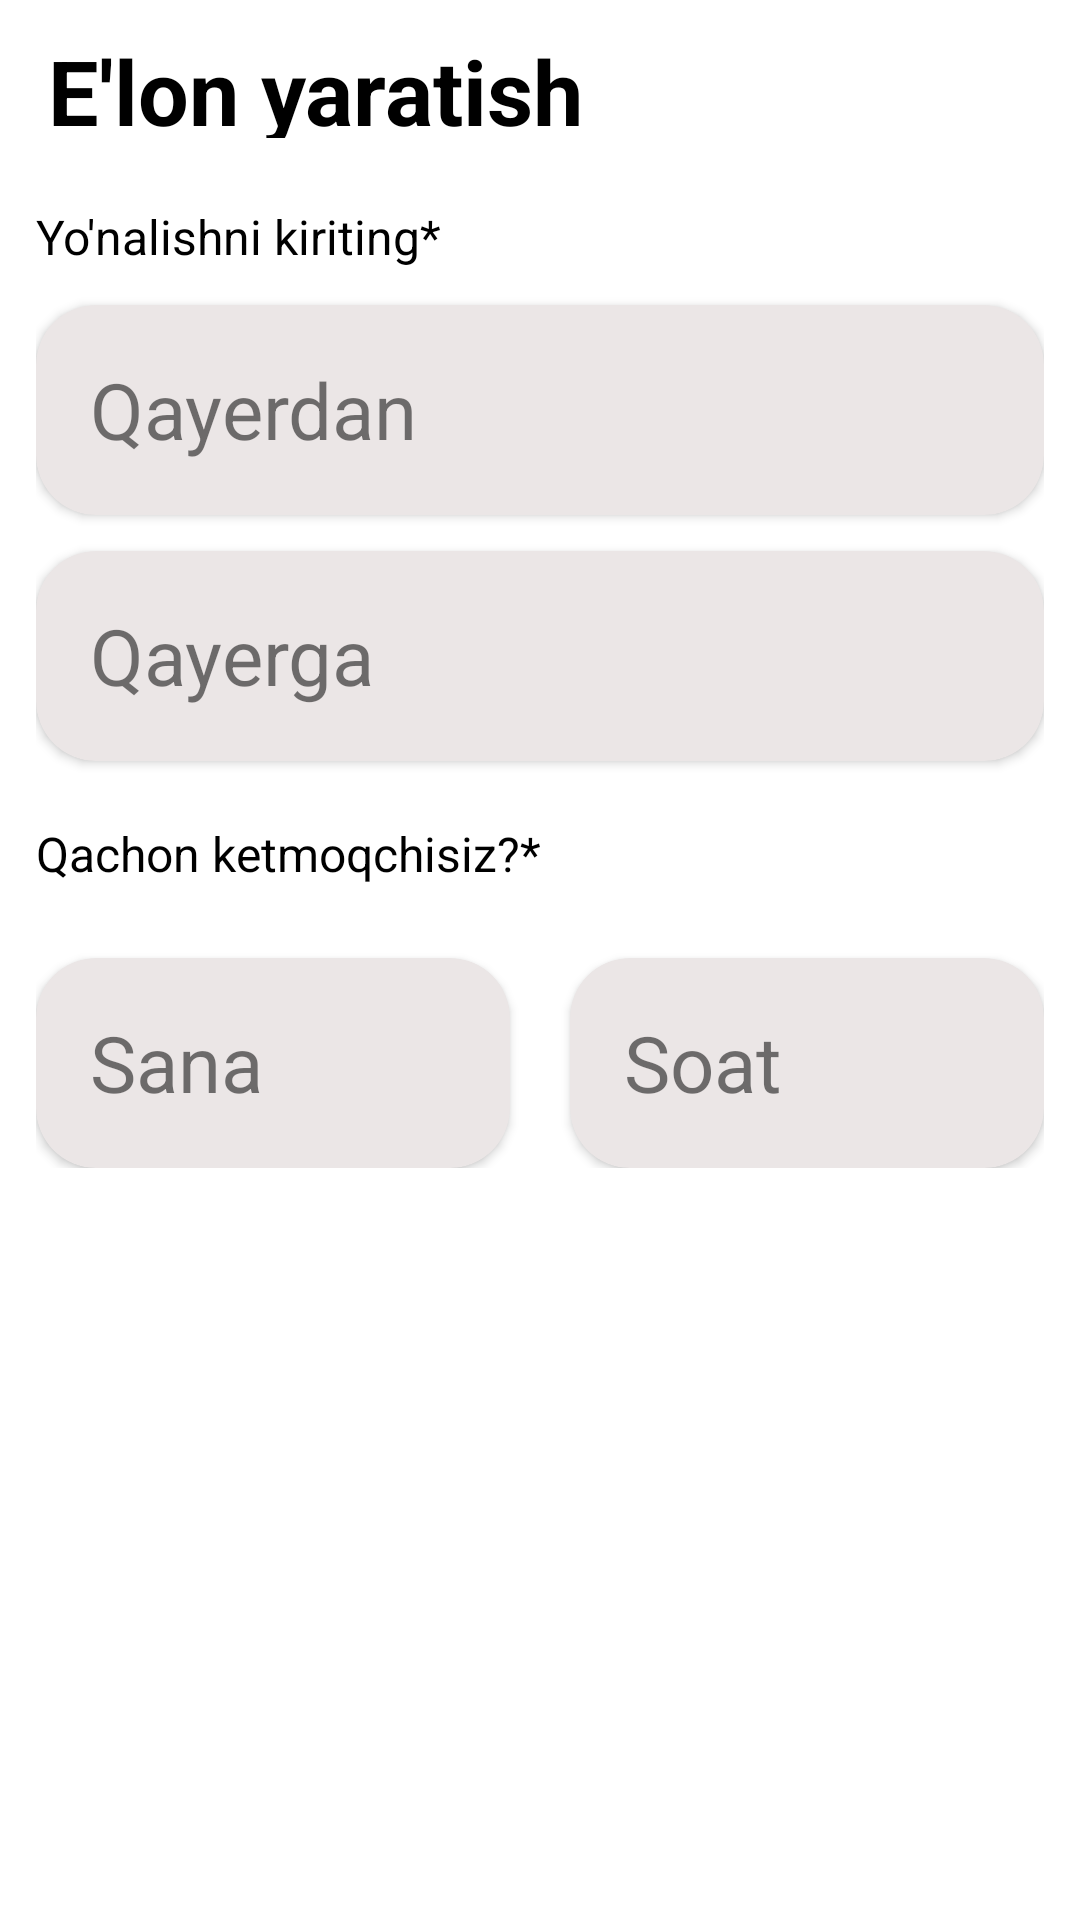

Reconstruct the res/layout file that produces this screen, plus the resources it refers to.
<!-- AndroidManifest.xml: application theme Theme.HamrohTaxi -->
<!-- res/layout/fragment_create_post.xml -->
<?xml version="1.0" encoding="utf-8"?>
<LinearLayout xmlns:android="http://schemas.android.com/apk/res/android"
    xmlns:tools="http://schemas.android.com/tools"
    android:layout_width="match_parent"
    android:layout_height="match_parent"
    xmlns:app="http://schemas.android.com/apk/res-auto"
    android:orientation="vertical"
    android:background="@color/white"
    tools:context=".CreatePostFragment">

    <androidx.appcompat.widget.Toolbar
        android:id="@+id/profileToolbar"
        android:layout_width="match_parent"
        android:layout_height="?actionBarSize"
        android:elevation="0dp"
        app:layout_constraintTop_toTopOf="parent">

        <TextView
            android:layout_width="wrap_content"
            android:layout_height="wrap_content"
            android:layout_margin="10dp"
            android:text="E'lon yaratish"
            android:textColor="@color/black"
            android:textSize="30sp"
            android:textStyle="bold" />

    </androidx.appcompat.widget.Toolbar>



    <LinearLayout
        android:layout_width="match_parent"
        android:layout_height="wrap_content"
        android:orientation="vertical"
        android:padding="12dp"
        >
        <TextView
            android:layout_width="match_parent"
            android:layout_height="wrap_content"
            android:textColor="@color/black"
            android:layout_marginBottom="12dp"
            android:textSize="16sp"
            android:text="Yo'nalishni kiriting*"/>

        <androidx.cardview.widget.CardView
            android:layout_width="match_parent"
            android:layout_height="70dp"
            app:cardCornerRadius="20dp"
            android:backgroundTint="#EBE6E6"
            >
            <TextView
                android:id="@+id/from_tv"
                android:layout_width="match_parent"
                android:layout_height="wrap_content"
                android:text="Qayerdan"
                android:layout_marginStart="12dp"
                android:textSize="26sp"
                android:layout_gravity="center"/>

        </androidx.cardview.widget.CardView>

        <androidx.cardview.widget.CardView
            android:layout_width="match_parent"
            android:layout_height="70dp"
            app:cardCornerRadius="20dp"
            android:layout_marginTop="12dp"
            android:backgroundTint="#EBE6E6"
            >
            <TextView
                android:id="@+id/where_tv"
                android:layout_width="match_parent"
                android:layout_height="wrap_content"
                android:text="Qayerga"
                android:layout_marginStart="12dp"
                android:textSize="26sp"
                android:layout_gravity="center"/>

        </androidx.cardview.widget.CardView>

        <TextView
            android:layout_width="match_parent"
            android:layout_height="wrap_content"
            android:textColor="@color/black"
            android:layout_marginBottom="12dp"
            android:layout_marginTop="20dp"
            android:textSize="16sp"
            android:text="Qachon ketmoqchisiz?*"/>

        <LinearLayout
            android:layout_width="match_parent"
            android:layout_height="wrap_content"
            android:orientation="horizontal"
            >
            <androidx.cardview.widget.CardView
                android:layout_width="0dp"
                android:layout_height="70dp"
                android:layout_weight="1"
                android:layout_marginEnd="10dp"
                app:cardCornerRadius="20dp"
                android:layout_marginTop="12dp"
                android:backgroundTint="#EBE6E6"
                >
                <TextView
                    android:id="@+id/day_tv"
                    android:layout_width="match_parent"
                    android:layout_height="wrap_content"
                    android:text="Sana"
                    android:layout_marginStart="12dp"
                    android:textSize="26sp"
                    android:layout_gravity="center"/>

            </androidx.cardview.widget.CardView>
            <androidx.cardview.widget.CardView
                android:layout_width="0dp"
                android:layout_height="70dp"
                app:cardCornerRadius="20dp"
                android:layout_weight="1"
                android:layout_marginStart="10dp"
                android:layout_marginTop="12dp"
                android:backgroundTint="#EBE6E6"
                >
                <TextView
                    android:id="@+id/time_tv"
                    android:layout_width="match_parent"
                    android:layout_height="wrap_content"
                    android:text="Soat"
                    android:layout_marginStart="12dp"
                    android:textSize="26sp"
                    android:layout_gravity="center"/>

            </androidx.cardview.widget.CardView>
        </LinearLayout>








    </LinearLayout>



</LinearLayout>
<!-- resources referenced by this layout -->
<resources>
  <color name="black">#FF000000</color>
  <color name="white">#FFFFFFFF</color>
  <style name="Theme.HamrohTaxi" parent="Theme.MaterialComponents.DayNight.NoActionBar">
          
          <item name="colorPrimary">@color/purple_500</item>
          <item name="colorPrimaryVariant">@color/purple_700</item>
          <item name="colorOnPrimary">@color/white</item>
          
          <item name="colorSecondary">@color/teal_200</item>
          <item name="colorSecondaryVariant">@color/teal_700</item>
          <item name="colorOnSecondary">@color/black</item>
          
          <item name="android:statusBarColor">?attr/colorPrimaryVariant</item>
          
      </style>
  <color name="purple_500">#22A4CF</color>
  <color name="purple_700">#22A4CF</color>
  <color name="teal_200">#FF03DAC5</color>
  <color name="teal_700">#FF018786</color>
</resources>
